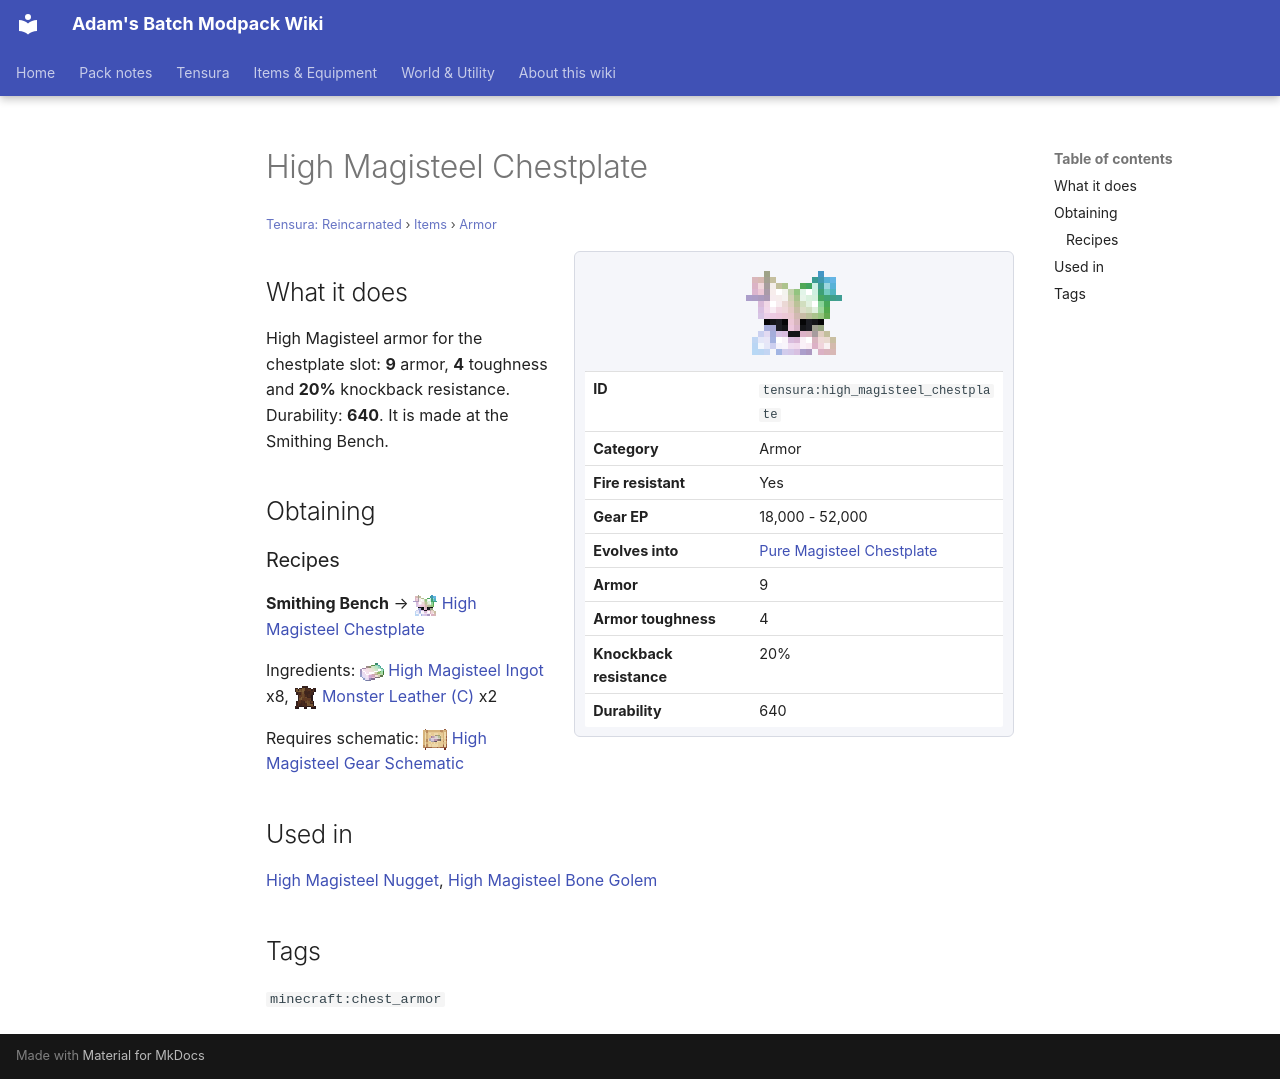

repository: Proteus-Nell/Adams-Batch-MC-Modpack-Wiki · page: tensura-reincarnated/items/armor/high-magisteel-chestplate/index.html · generator: mkdocs

# High Magisteel Chestplate

<small>[Tensura: Reincarnated](../../index.md) &rsaquo; [Items](../index.md) &rsaquo; [Armor](index.md)</small>

<div class="infobox" markdown>

![High Magisteel Chestplate](../../../assets/icons/tensura/item/high_magisteel_chestplate.png)

| | |
|---|---|
| **ID** | `tensura:high_magisteel_chestplate` |
| **Category** | Armor |
| **Fire resistant** | Yes |
| **Gear EP** | 18,000 - 52,000 |
| **Evolves into** | [Pure Magisteel Chestplate](pure-magisteel-chestplate.md) |
| **Armor** | 9 |
| **Armor toughness** | 4 |
| **Knockback resistance** | 20% |
| **Durability** | 640 |

</div>

## What it does

High Magisteel armor for the chestplate slot: **9** armor, **4** toughness and **20%** knockback resistance. Durability: **640**. It is made at the Smithing Bench.

## Obtaining

### Recipes

**Smithing Bench** &rarr; ![](../../../assets/icons/tensura/item/high_magisteel_chestplate.png) [High Magisteel Chestplate](high-magisteel-chestplate.md)

Ingredients: ![](../../../assets/icons/tensura/item/high_magisteel_ingot.png) [High Magisteel Ingot](../materials/high-magisteel-ingot.md) x8, ![](../../../assets/icons/tensura/item/monster_leather_c.png) [Monster Leather (C)](../miscellaneous/monster-leather-c.md) x2

Requires schematic: ![](../../../assets/icons/tensura/item/high_magisteel_gear_schematic.png) [High Magisteel Gear Schematic](../schematics/high-magisteel-gear-schematic.md)

## Used in

[High Magisteel Nugget](../materials/high-magisteel-nugget.md), [High Magisteel Bone Golem](../miscellaneous/high-magisteel-bone-golem.md)

## Tags

`minecraft:chest_armor`
